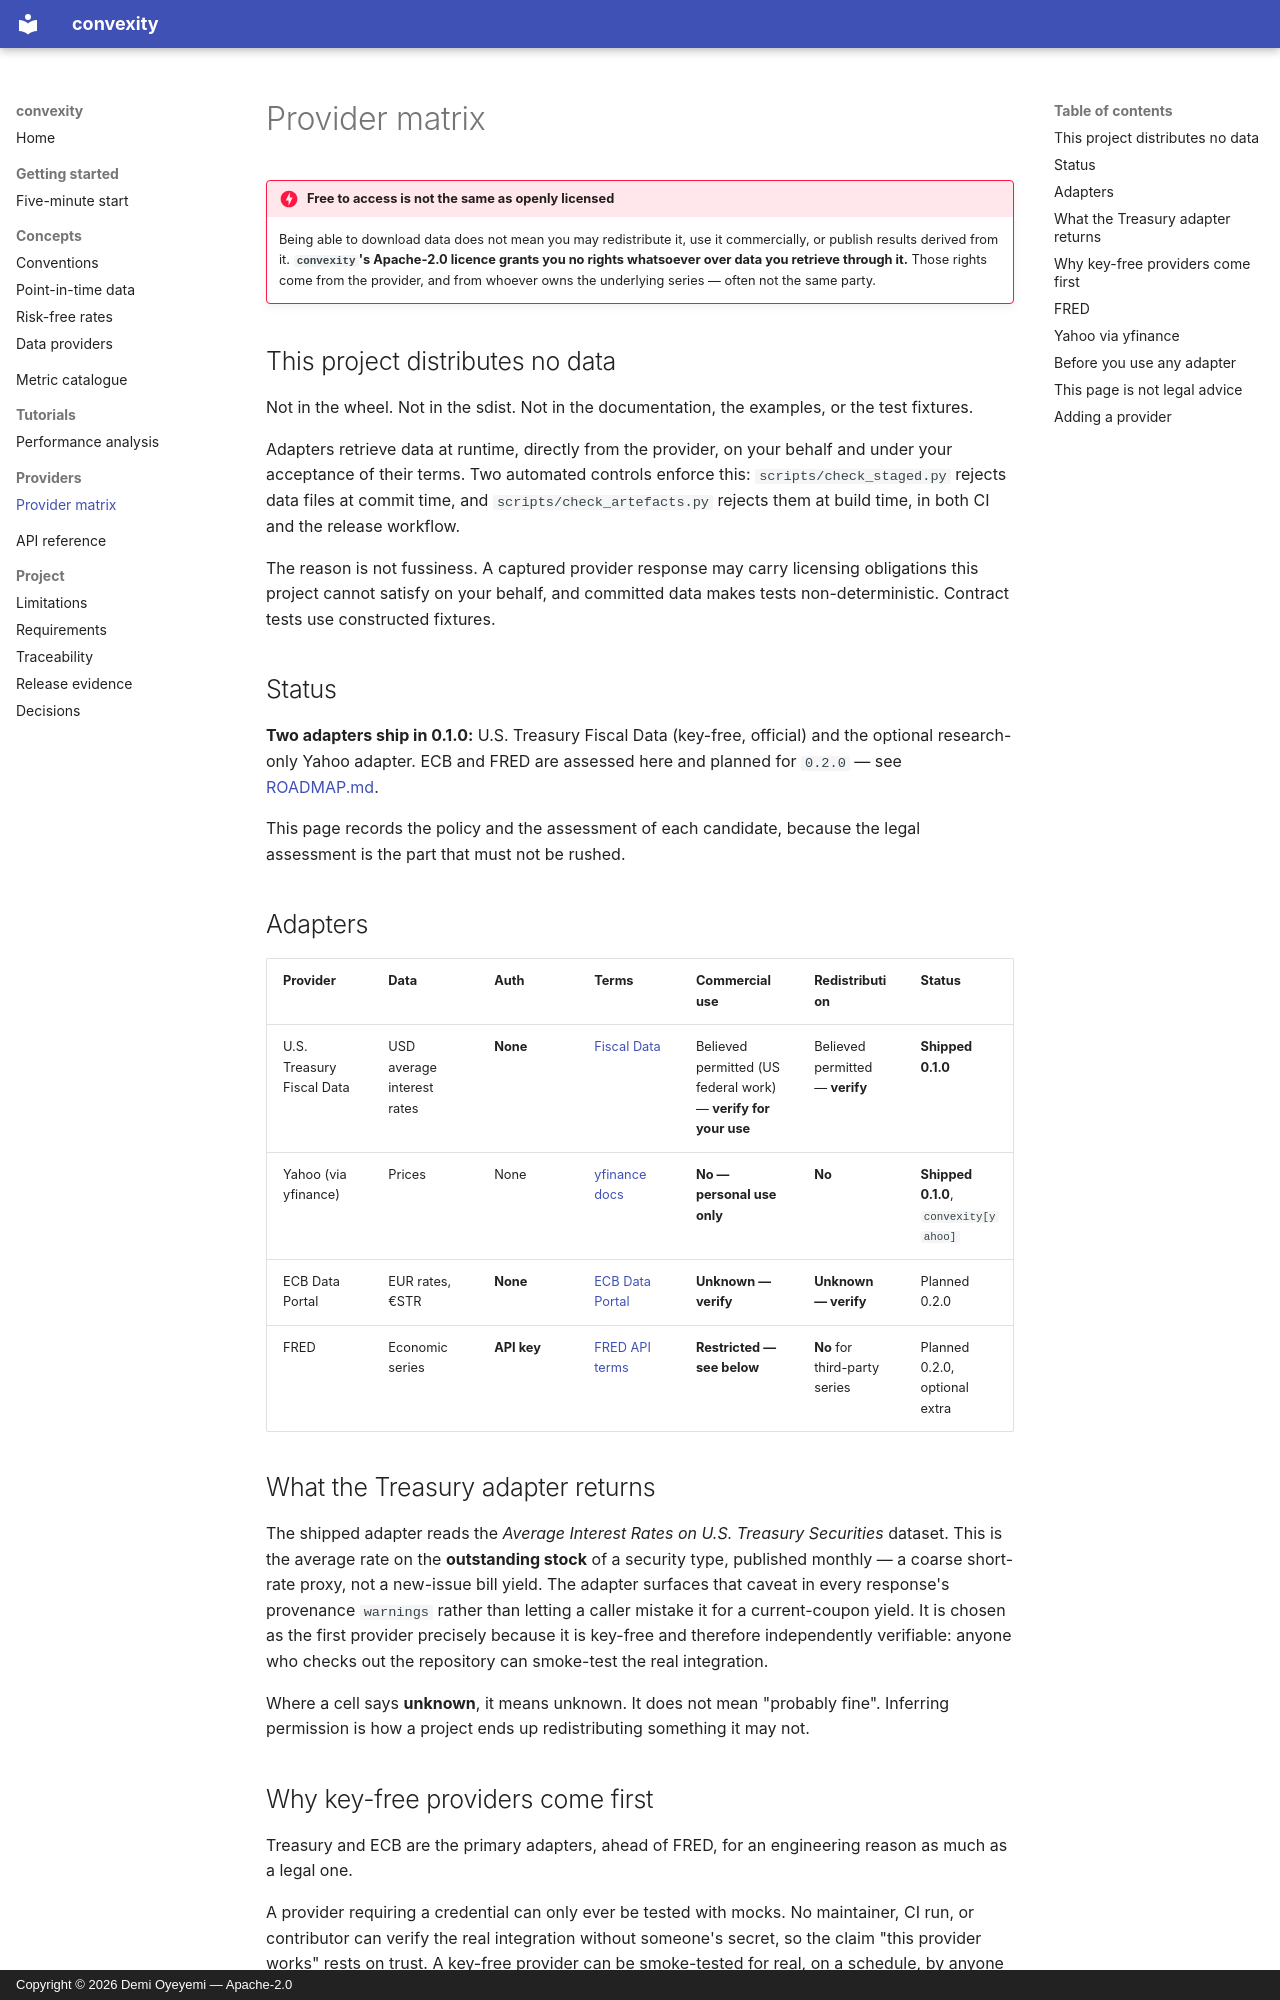

repository: demilade-o/convexity · page: providers/provider-matrix/index.html · generator: mkdocs · copyright: Copyright © 2026 Demi Oyeyemi — Apache-2.0

# Provider matrix

!!! danger "Free to access is not the same as openly licensed"
    Being able to download data does not mean you may redistribute it, use it
    commercially, or publish results derived from it. **`convexity`'s Apache-2.0
    licence grants you no rights whatsoever over data you retrieve through it.**
    Those rights come from the provider, and from whoever owns the underlying
    series — often not the same party.

## This project distributes no data

Not in the wheel. Not in the sdist. Not in the documentation, the examples, or
the test fixtures.

Adapters retrieve data at runtime, directly from the provider, on your behalf
and under your acceptance of their terms. Two automated controls enforce this:
`scripts/check_staged.py` rejects data files at commit time, and
`scripts/check_artefacts.py` rejects them at build time, in both CI and the
release workflow.

The reason is not fussiness. A captured provider response may carry licensing
obligations this project cannot satisfy on your behalf, and committed data makes
tests non-deterministic. Contract tests use constructed fixtures.

## Status

**Two adapters ship in 0.1.0:** U.S. Treasury Fiscal Data (key-free, official)
and the optional research-only Yahoo adapter. ECB and FRED are assessed here and
planned for `0.2.0` — see [ROADMAP.md](https://github.com/demilade-o/convexity/blob/main/ROADMAP.md).

This page records the policy and the assessment of each candidate, because the
legal assessment is the part that must not be rushed.

## Adapters

| Provider | Data | Auth | Terms | Commercial use | Redistribution | Status |
| --- | --- | --- | --- | --- | --- | --- |
| U.S. Treasury Fiscal Data | USD average interest rates | **None** | [Fiscal Data](https://fiscaldata.treasury.gov/api-documentation/) | Believed permitted (US federal work) — **verify for your use** | Believed permitted — **verify** | **Shipped 0.1.0** |
| Yahoo (via yfinance) | Prices | None | [yfinance docs](https://ranaroussi.github.io/yfinance/) | **No — personal use only** | **No** | **Shipped 0.1.0**, `convexity[yahoo]` |
| ECB Data Portal | EUR rates, €STR | **None** | [ECB Data Portal](https://data.ecb.europa.eu/) | **Unknown — verify** | **Unknown — verify** | Planned 0.2.0 |
| FRED | Economic series | **API key** | [FRED API terms](https://fred.stlouisfed.org/docs/api/terms_of_use.html) | **Restricted — see below** | **No** for third-party series | Planned 0.2.0, optional extra |

## What the Treasury adapter returns

The shipped adapter reads the *Average Interest Rates on U.S. Treasury Securities*
dataset. This is the average rate on the **outstanding stock** of a security type,
published monthly — a coarse short-rate proxy, not a new-issue bill yield. The
adapter surfaces that caveat in every response's provenance `warnings` rather than
letting a caller mistake it for a current-coupon yield. It is chosen as the first
provider precisely because it is key-free and therefore independently verifiable:
anyone who checks out the repository can smoke-test the real integration.

Where a cell says **unknown**, it means unknown. It does not mean "probably
fine". Inferring permission is how a project ends up redistributing something it
may not.
